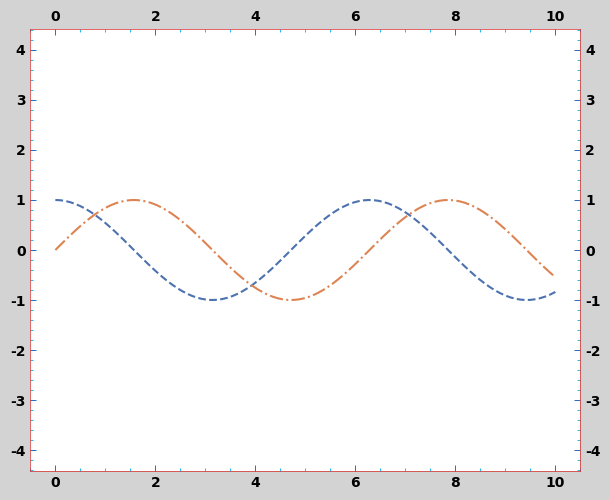

The matplotlib source for this figure:
import matplotlib.pyplot as plt
import numpy as np
import matplotlib.font_manager as fm

def get_figure():
    # Datos
    x_val = np.linspace(0, 10, 100)

    # Crear figura y ejes
    fig, ax = plt.subplots()

    # Graficar funciones
    ax.plot(x_val, np.cos(x_val), label="Coseno", color="#4C72B0", linestyle="--", linewidth=1.5)
    ax.plot(x_val, np.sin(x_val), label="Seno", color="#DD8452", linestyle="-.", linewidth=1.5)

    # Personalizar ejes con color rojo
    for spine in ax.spines.values():
        spine.set_color("#D62728")  # Rojo
        spine.set_linewidth(0.5)    # Grosor moderado

    # Personalizar ticks principales y secundarios
    ax.tick_params(axis="both", which="major", direction="in", length=4, width=0.6, color="#0057B8")  # Azul
    ax.tick_params(axis="both", which="minor", direction="in", length=2, width=0.6, color="#00AEEF")  # Celeste

    # Agregar ticks secundarios (menores)
    ax.minorticks_on()

    # Ajustar ticks y etiquetas para mostrarse en todos los lados
    ax.xaxis.set_ticks_position("both")
    ax.yaxis.set_ticks_position("both")
    ax.xaxis.set_tick_params(labeltop=True, labelbottom=True)  # Etiquetas arriba y abajo
    ax.yaxis.set_tick_params(labelleft=True, labelright=True)  # Etiquetas izquierda y derecha

    # Aplicar estilos a las etiquetas de los ticks sin modificar sus valores
    font = fm.FontProperties(family="isocpeur", size=10, weight="bold")
    plt.setp(ax.get_xticklabels(), fontproperties=font)
    plt.setp(ax.get_yticklabels(), fontproperties=font)

    # Cambiar el color del fondo exterior
    fig.patch.set_facecolor("lightgray")

    # Ajustar el diseño para evitar superposiciones
    plt.tight_layout(pad=0)
    plt.axis("equal")

    return fig

if __name__ == "__main__":
    fig = get_figure()
    plt.show()
